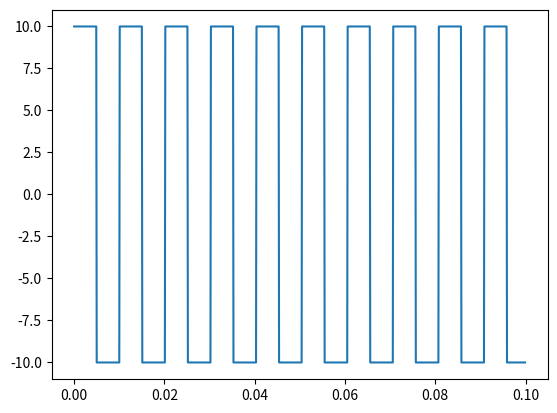

Source code (Python):
import matplotlib.pyplot as graph
import numpy as numg
time=numg.arange(0,0.1,0.0001)
frequency=100
period=1/frequency
period_half=period/2
check=0
input_signal=[]
for x in time:
	if(check<period_half):
		input_signal.append(10)
	else:
		input_signal.append(-10)
	check=check+0.0001
	if(check>period):
		check=0
graph.plot(time,input_signal)
graph.show()		